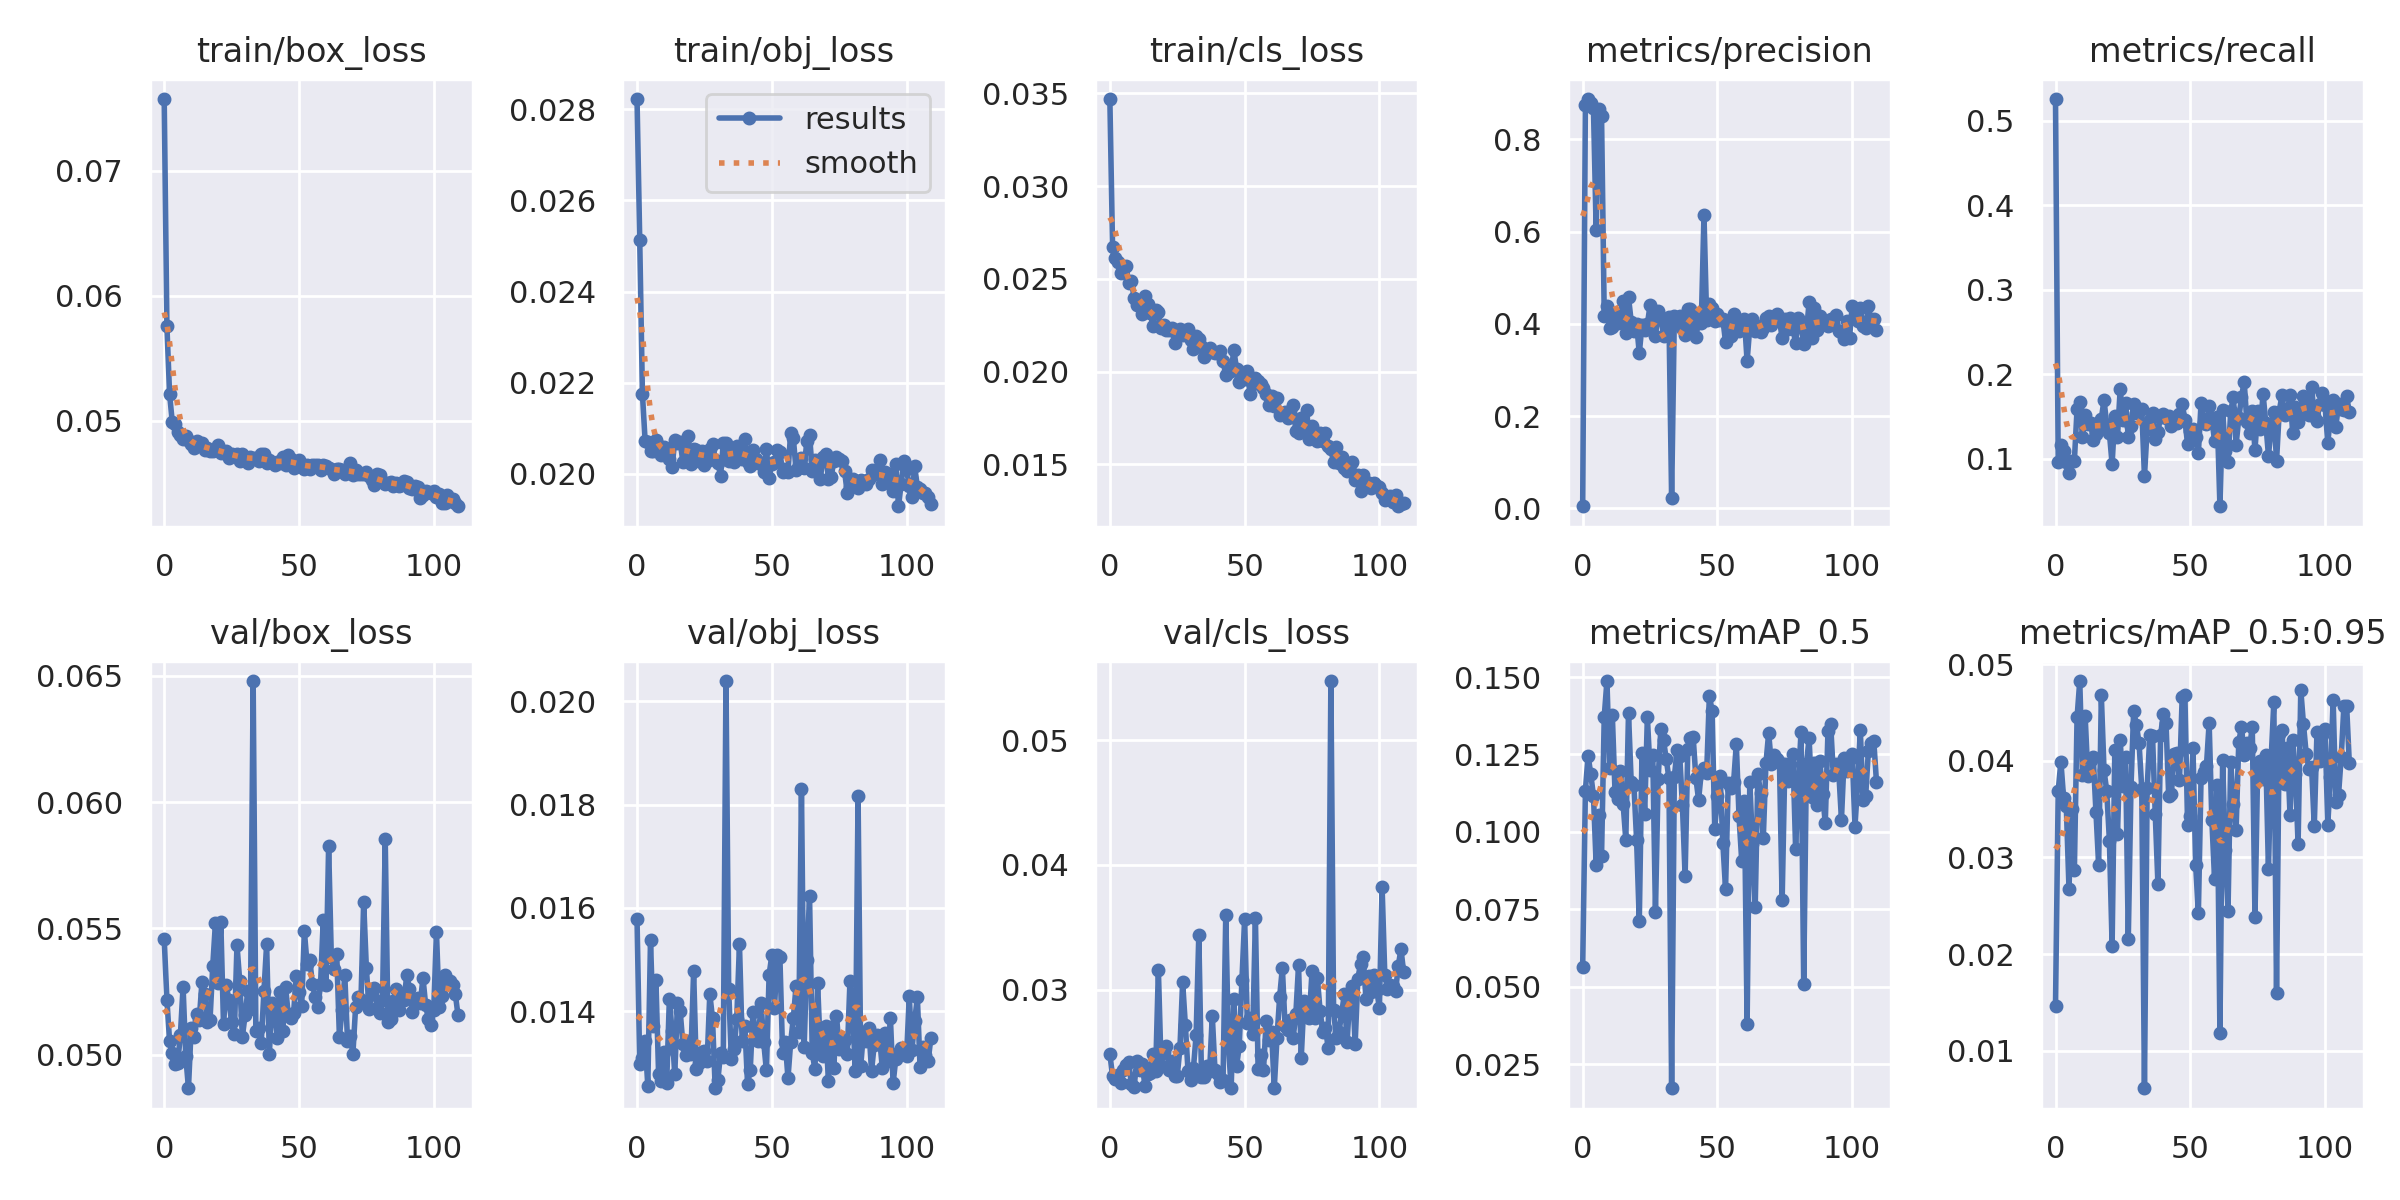

Data behind this chart, as committed beside it:
epoch, train/box_loss, train/obj_loss, train/cls_loss, metrics/precision, metrics/recall, metrics/mAP_0.5, metrics/mAP_0.5:0.95, val/box_loss, val/obj_loss, val/cls_loss, x/lr0, x/lr1, x/lr2
0, 0.07573, 0.02822, 0.0347, 0.004575, 0.5256, 0.05637, 0.01464, 0.05458, 0.01578, 0.02483, 0.07061, 0.003265, 0.003265
1, 0.05757, 0.02513, 0.02674, 0.8743, 0.09629, 0.1132, 0.0369, 0.05219, 0.01297, 0.02306, 0.0406, 0.006582, 0.006582
2, 0.0521, 0.02176, 0.02613, 0.8877, 0.117, 0.1246, 0.03993, 0.05053, 0.01309, 0.02279, 0.01056, 0.009883, 0.009883
3, 0.04988, 0.02072, 0.02592, 0.8797, 0.1097, 0.1187, 0.03619, 0.05006, 0.01343, 0.02311, 0.009926, 0.009926, 0.009926
4, 0.0497, 0.0207, 0.02531, 0.8682, 0.09629, 0.1116, 0.03534, 0.04964, 0.01255, 0.02253, 0.009926, 0.009926, 0.009926
5, 0.04907, 0.0205, 0.02556, 0.6038, 0.0829, 0.08937, 0.02678, 0.04967, 0.01537, 0.02358, 0.009901, 0.009901, 0.009901
6, 0.04884, 0.02049, 0.02572, 0.8671, 0.09801, 0.1054, 0.03501, 0.05078, 0.01372, 0.02396, 0.009876, 0.009876, 0.009876
7, 0.04849, 0.02074, 0.02477, 0.8509, 0.09801, 0.09231, 0.02869, 0.0527, 0.0146, 0.02415, 0.009851, 0.009851, 0.009851
8, 0.04879, 0.02061, 0.02491, 0.4164, 0.159, 0.1372, 0.0445, 0.04994, 0.01278, 0.0224, 0.009827, 0.009827, 0.009827
9, 0.04841, 0.02042, 0.02396, 0.4383, 0.1675, 0.1487, 0.04827, 0.04868, 0.01264, 0.02219, 0.009802, 0.009802, 0.009802
10, 0.04809, 0.02058, 0.02358, 0.3914, 0.1256, 0.1208, 0.0385, 0.05105, 0.0132, 0.02431, 0.009777, 0.009777, 0.009777
11, 0.0478, 0.02054, 0.02368, 0.3934, 0.1522, 0.1377, 0.04464, 0.05072, 0.01261, 0.02353, 0.009753, 0.009753, 0.009753
12, 0.04837, 0.02032, 0.02312, 0.4212, 0.1411, 0.1128, 0.03846, 0.05162, 0.01424, 0.02406, 0.009728, 0.009728, 0.009728
13, 0.04806, 0.02014, 0.02407, 0.4025, 0.1429, 0.1106, 0.0401, 0.05139, 0.01361, 0.02227, 0.009703, 0.009703, 0.009703
14, 0.04816, 0.02073, 0.02365, 0.4193, 0.1223, 0.1197, 0.04036, 0.05287, 0.01277, 0.02326, 0.009678, 0.009678, 0.009678
15, 0.04766, 0.02067, 0.02317, 0.4504, 0.1295, 0.109, 0.03475, 0.05239, 0.01415, 0.02335, 0.009654, 0.009654, 0.009654
16, 0.04781, 0.0207, 0.02244, 0.3809, 0.1366, 0.09741, 0.02925, 0.05129, 0.014, 0.02485, 0.009629, 0.009629, 0.009629
17, 0.04755, 0.02027, 0.02334, 0.4581, 0.1477, 0.1384, 0.04677, 0.05139, 0.01337, 0.0235, 0.009604, 0.009604, 0.009604
18, 0.0476, 0.02049, 0.02321, 0.4051, 0.1698, 0.116, 0.03902, 0.0535, 0.01315, 0.03159, 0.009579, 0.009579, 0.009579
19, 0.04773, 0.02083, 0.02234, 0.3838, 0.1405, 0.1152, 0.03689, 0.0552, 0.01343, 0.0239, 0.009555, 0.009555, 0.009555
20, 0.04803, 0.02022, 0.02249, 0.4004, 0.1305, 0.09749, 0.03174, 0.05283, 0.01317, 0.02496, 0.00953, 0.00953, 0.00953
21, 0.04736, 0.02054, 0.02226, 0.3363, 0.09392, 0.07108, 0.02088, 0.05525, 0.01477, 0.02545, 0.009505, 0.009505, 0.009505
22, 0.04752, 0.02052, 0.02225, 0.3972, 0.1511, 0.1253, 0.04109, 0.05121, 0.01287, 0.02358, 0.00948, 0.00948, 0.00948
23, 0.04755, 0.02029, 0.02234, 0.3866, 0.1265, 0.1059, 0.03246, 0.05278, 0.013, 0.02426, 0.009456, 0.009456, 0.009456
24, 0.04698, 0.02051, 0.02156, 0.399, 0.183, 0.137, 0.04213, 0.05215, 0.01321, 0.02308, 0.009431, 0.009431, 0.009431
25, 0.04733, 0.0202, 0.02203, 0.4409, 0.1465, 0.1198, 0.03738, 0.0513, 0.01323, 0.02309, 0.009406, 0.009406, 0.009406
26, 0.04728, 0.02029, 0.02231, 0.4077, 0.1659, 0.1249, 0.04042, 0.05081, 0.01303, 0.02529, 0.009381, 0.009381, 0.009381
27, 0.04729, 0.02056, 0.02198, 0.3733, 0.1261, 0.074, 0.02156, 0.05434, 0.01433, 0.03062, 0.009357, 0.009357, 0.009357
28, 0.04677, 0.02066, 0.02211, 0.4282, 0.139, 0.1171, 0.03728, 0.05294, 0.01386, 0.02718, 0.009332, 0.009332, 0.009332
29, 0.04735, 0.02031, 0.02229, 0.4134, 0.1653, 0.1333, 0.0452, 0.05072, 0.01251, 0.02345, 0.009307, 0.009307, 0.009307
30, 0.047, 0.02024, 0.0217, 0.3745, 0.1544, 0.1297, 0.04369, 0.05156, 0.01267, 0.02275, 0.009282, 0.009282, 0.009282
31, 0.04661, 0.01995, 0.02123, 0.3988, 0.1576, 0.1234, 0.04186, 0.05251, 0.01319, 0.02368, 0.009258, 0.009258, 0.009258
32, 0.04706, 0.02067, 0.02194, 0.414, 0.1594, 0.1173, 0.03712, 0.05181, 0.01311, 0.02633, 0.009233, 0.009233, 0.009233
33, 0.047, 0.02069, 0.02178, 0.02242, 0.0793, 0.01719, 0.006108, 0.06479, 0.02039, 0.03438, 0.009208, 0.009208, 0.009208
34, 0.04699, 0.02028, 0.02138, 0.4165, 0.1356, 0.1176, 0.03718, 0.05094, 0.01443, 0.02302, 0.009183, 0.009183, 0.009183
35, 0.04677, 0.0205, 0.02079, 0.4034, 0.1462, 0.1263, 0.04273, 0.05104, 0.01307, 0.02296, 0.009158, 0.009158, 0.009158
36, 0.04733, 0.02026, 0.02113, 0.4161, 0.1538, 0.1246, 0.04253, 0.05048, 0.01326, 0.02388, 0.009134, 0.009134, 0.009134
37, 0.04729, 0.02062, 0.02128, 0.392, 0.1233, 0.1086, 0.03453, 0.05252, 0.01385, 0.02343, 0.009109, 0.009109, 0.009109
38, 0.04662, 0.02054, 0.02107, 0.3761, 0.1323, 0.0856, 0.02724, 0.05437, 0.01529, 0.02791, 0.009084, 0.009084, 0.009084
39, 0.04686, 0.02033, 0.02099, 0.4319, 0.1502, 0.1269, 0.04272, 0.05004, 0.01342, 0.02354, 0.009059, 0.009059, 0.009059
40, 0.04666, 0.02076, 0.02103, 0.4316, 0.153, 0.1304, 0.0448, 0.05204, 0.01371, 0.02321, 0.009035, 0.009035, 0.009035
41, 0.04643, 0.02026, 0.02113, 0.3938, 0.1489, 0.1305, 0.04393, 0.05171, 0.01259, 0.02257, 0.00901, 0.00901, 0.00901
42, 0.04666, 0.02017, 0.02056, 0.3714, 0.1512, 0.1173, 0.03633, 0.05066, 0.01285, 0.02278, 0.008985, 0.008985, 0.008985
43, 0.04657, 0.02053, 0.01984, 0.4183, 0.1394, 0.1103, 0.03659, 0.0525, 0.01398, 0.03596, 0.00896, 0.00896, 0.00896
44, 0.04711, 0.02032, 0.02001, 0.4016, 0.1442, 0.1193, 0.04067, 0.05095, 0.01353, 0.02556, 0.008936, 0.008936, 0.008936
45, 0.04641, 0.02024, 0.02004, 0.6357, 0.143, 0.1207, 0.04083, 0.05269, 0.01343, 0.02209, 0.008911, 0.008911, 0.008911
46, 0.04727, 0.02025, 0.02116, 0.4089, 0.1529, 0.1191, 0.03803, 0.05163, 0.01415, 0.02926, 0.008886, 0.008886, 0.008886
47, 0.04696, 0.02005, 0.02016, 0.444, 0.1652, 0.144, 0.04664, 0.05147, 0.01339, 0.02386, 0.008861, 0.008861, 0.008861
48, 0.04624, 0.02054, 0.01945, 0.4348, 0.1464, 0.1391, 0.04683, 0.05164, 0.01285, 0.02544, 0.008837, 0.008837, 0.008837
49, 0.04664, 0.0199, 0.01974, 0.4057, 0.1175, 0.1008, 0.03338, 0.05312, 0.0147, 0.03076, 0.008812, 0.008812, 0.008812
50, 0.04683, 0.02022, 0.01962, 0.4214, 0.1326, 0.1116, 0.03426, 0.05247, 0.01508, 0.03568, 0.008787, 0.008787, 0.008787
51, 0.04626, 0.02026, 0.02006, 0.4086, 0.135, 0.118, 0.04134, 0.05194, 0.01406, 0.02731, 0.008762, 0.008762, 0.008762
52, 0.04613, 0.02053, 0.0188, 0.4108, 0.1259, 0.09639, 0.02922, 0.05489, 0.01509, 0.02772, 0.008738, 0.008738, 0.008738
53, 0.04645, 0.02048, 0.01935, 0.3603, 0.1067, 0.08147, 0.02422, 0.0536, 0.01504, 0.02641, 0.008713, 0.008713, 0.008713
54, 0.04608, 0.02004, 0.01964, 0.3952, 0.166, 0.1159, 0.03823, 0.05374, 0.01319, 0.03574, 0.008688, 0.008688, 0.008688
55, 0.04648, 0.02012, 0.0195, 0.3735, 0.1429, 0.114, 0.03887, 0.0528, 0.0134, 0.0236, 0.008663, 0.008663, 0.008663
56, 0.04646, 0.02005, 0.01931, 0.4215, 0.1413, 0.1161, 0.03947, 0.05229, 0.0127, 0.02472, 0.008639, 0.008639, 0.008639
57, 0.04643, 0.02089, 0.01914, 0.4054, 0.1629, 0.1284, 0.04395, 0.05189, 0.0134, 0.02352, 0.008614, 0.008614, 0.008614
58, 0.04602, 0.02078, 0.01883, 0.3843, 0.1477, 0.105, 0.03389, 0.05278, 0.01387, 0.02751, 0.008589, 0.008589, 0.008589
59, 0.04644, 0.02008, 0.01819, 0.3905, 0.1212, 0.09063, 0.02779, 0.05533, 0.01448, 0.02597, 0.008564, 0.008564, 0.008564
... 50 more rows
